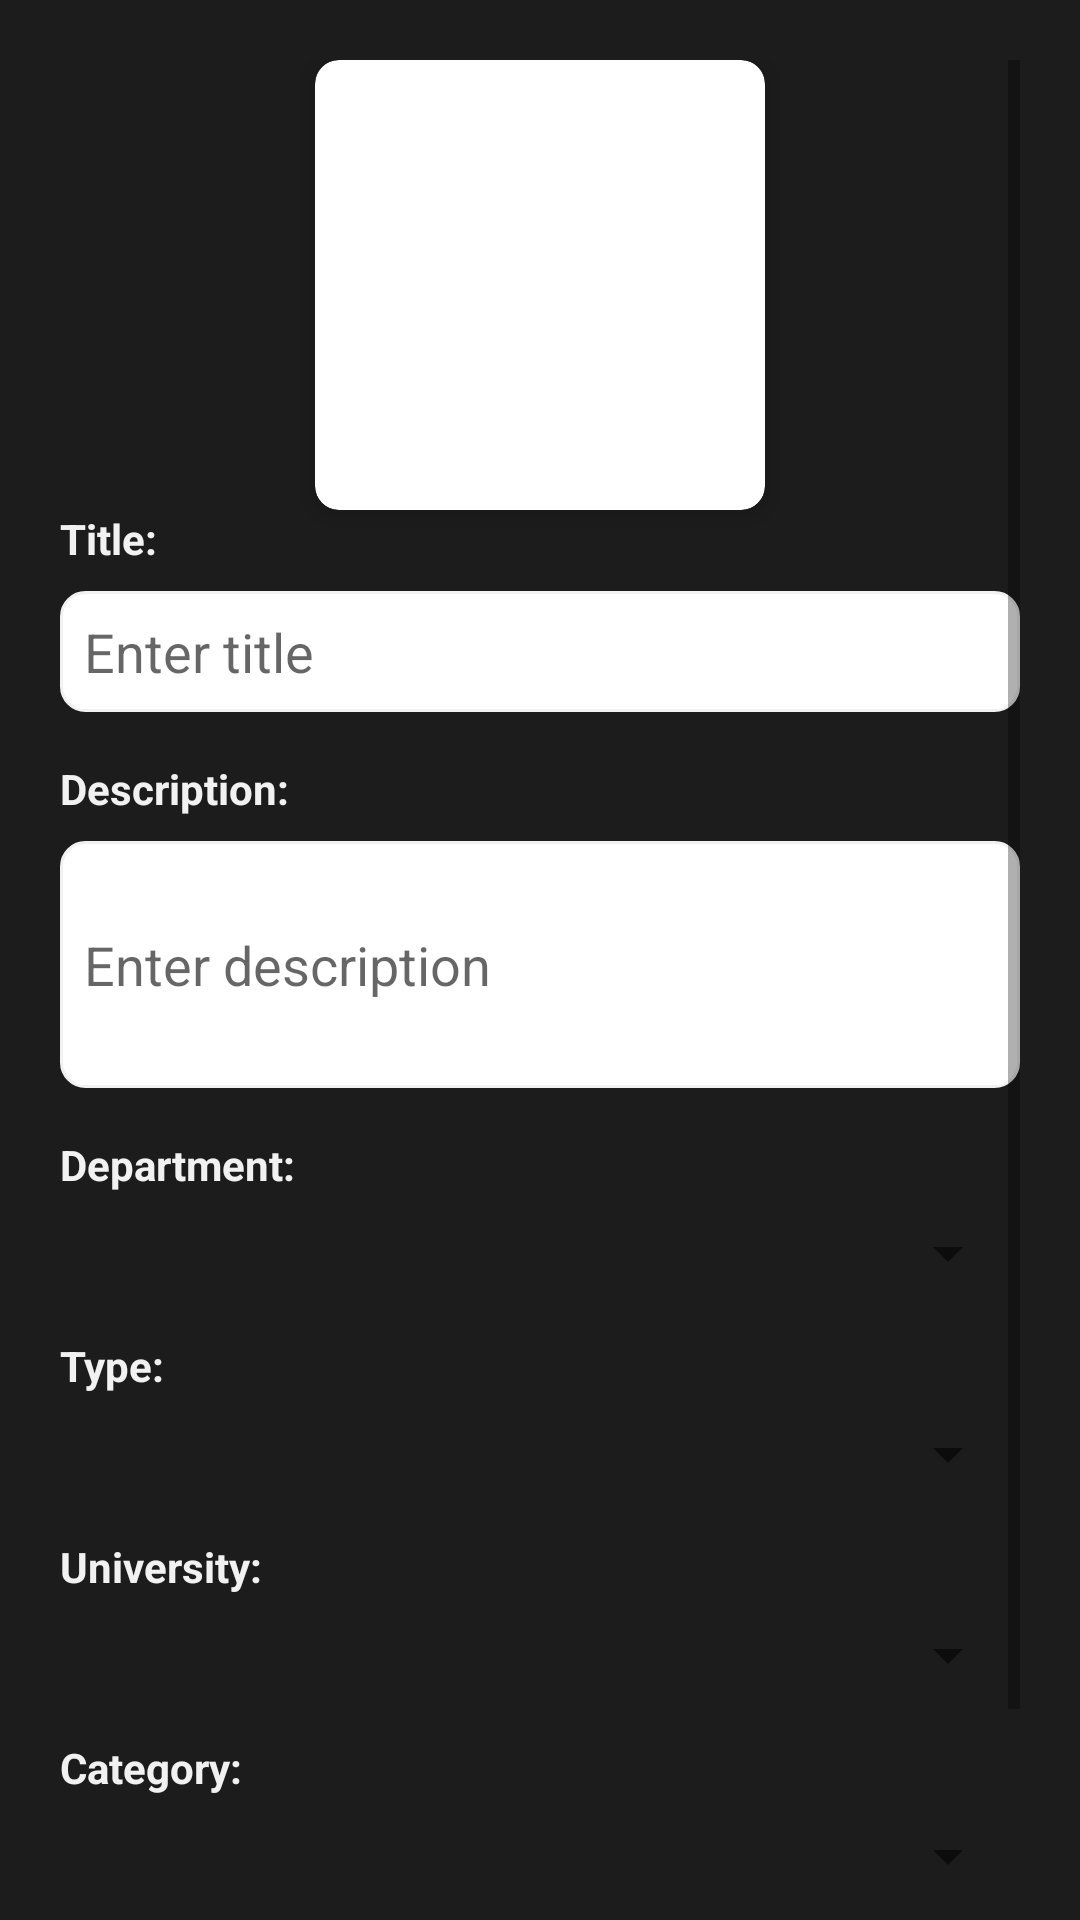

Write the Android layout XML for this screen, with the resource values it uses.
<!-- AndroidManifest.xml: application theme Theme.BrightMinds -->
<!-- res/layout/activity_create_cast.xml -->
<?xml version="1.0" encoding="utf-8"?>
<androidx.constraintlayout.widget.ConstraintLayout xmlns:android="http://schemas.android.com/apk/res/android"
    xmlns:app="http://schemas.android.com/apk/res-auto"
    xmlns:tools="http://schemas.android.com/tools"
    android:layout_width="match_parent"
    android:layout_height="match_parent"
    tools:context="Controller.CreateCastActivity">

    <ScrollView
        android:layout_width="match_parent"
        android:layout_height="match_parent"
        android:fillViewport="true"
        android:padding="20dp"
        android:background="@color/secondary">

        <LinearLayout
            android:layout_width="match_parent"
            android:layout_height="wrap_content"
            android:orientation="vertical">

            <androidx.cardview.widget.CardView
                android:id="@+id/create_cast_cardview"
                android:layout_width="150dp"
                android:layout_height="150dp"
                android:layout_gravity="center_horizontal"
                app:cardCornerRadius="8dp"
                app:cardElevation="5dp">

                <ImageView
                    android:id="@+id/create_cast_imageview"
                    android:layout_width="match_parent"
                    android:layout_height="match_parent"
                    android:scaleType="fitXY"
                    android:src="@mipmap/ic_launcher"/>

            </androidx.cardview.widget.CardView>

            <TextView
                android:id="@+id/create_cast_title_textview"
                android:layout_width="match_parent"
                android:layout_height="wrap_content"
                android:text="Title:"
                android:textStyle="bold"
                android:textColor="@color/primary"/>

            <EditText
                android:id="@+id/create_cast_title_edittext"
                android:layout_width="match_parent"
                android:layout_height="wrap_content"
                android:layout_marginTop="8dp"
                android:background="@drawable/edittext_rounded_corners"
                android:hint="Enter title"
                android:padding="8dp"
                android:textColor="@color/primary"/>

            <TextView
                android:id="@+id/create_cast_description_textview"
                android:layout_width="match_parent"
                android:layout_height="wrap_content"
                android:text="Description:"
                android:textStyle="bold"
                android:textColor="@color/primary"
                android:layout_marginTop="16dp"/>

            <EditText
                android:id="@+id/create_cast_description_edittext"
                android:layout_width="match_parent"
                android:layout_height="wrap_content"
                android:layout_marginTop="8dp"
                android:background="@drawable/edittext_rounded_corners"
                android:hint="Enter description"
                android:padding="8dp"
                android:textColor="@color/primary"
                android:lines="3"/>

            <TextView
                android:id="@+id/create_cast_department_textview"
                android:layout_width="match_parent"
                android:layout_height="wrap_content"
                android:text="Department:"
                android:textStyle="bold"
                android:textColor="@color/primary"
                android:layout_marginTop="16dp"/>

            <Spinner
                android:id="@+id/create_cast_department_spinner"
                android:layout_width="match_parent"
                android:layout_height="wrap_content"
                android:layout_marginTop="8dp"
                android:theme="@style/CardView.Light"/>

            <TextView
                android:id="@+id/create_cast_type_textview"
                android:layout_width="match_parent"
                android:layout_height="wrap_content"
                android:text="Type:"
                android:textStyle="bold"
                android:textColor="@color/primary"
                android:layout_marginTop="16dp"/>

            <Spinner
                android:id="@+id/create_cast_university_spinner"
                android:layout_width="match_parent"
                android:layout_height="wrap_content"
                android:layout_marginTop="8dp"
                android:theme="@style/CardView.Light"/>

            <TextView
                android:id="@+id/create_cast_university_textview"
                android:layout_width="match_parent"
                android:layout_height="wrap_content"
                android:text="University:"
                android:textStyle="bold"
                android:textColor="@color/primary"
                android:layout_marginTop="16dp"/>

            <Spinner
                android:id="@+id/create_cast_type_spinner"
                android:layout_width="match_parent"
                android:layout_height="wrap_content"
                android:layout_marginTop="8dp"
                android:theme="@style/CardView.Light"/>

            <TextView
                android:id="@+id/create_cast_category_textview"
                android:layout_width="match_parent"
                android:layout_height="wrap_content"
                android:text="Category:"
                android:textStyle="bold"
                android:textColor="@color/primary"
                android:layout_marginTop="16dp"/>

            <Spinner
                android:id="@+id/create_cast_category_spinner"
                android:layout_width="match_parent"
                android:layout_height="wrap_content"
                android:layout_marginTop="8dp"
                android:theme="@style/CardView.Light"/>

            <Button
                android:id="@+id/create_cast_button"
                android:layout_width="150dp"
                android:layout_height="wrap_content"
                android:layout_marginTop="20dp"
                android:text="POST CAST"
                android:textColor="@color/secondary"/>

        </LinearLayout>

    </ScrollView>


</androidx.constraintlayout.widget.ConstraintLayout>
<!-- resources referenced by this layout -->
<resources>
  <color name="primary">#F1F1F1</color>
  <color name="secondary">#1C1C1C</color>
  <!-- drawable edittext_rounded_corners (drawable) -->
  <?xml version="1.0" encoding="utf-8"?>
  <shape xmlns:android="http://schemas.android.com/apk/res/android"
      android:shape="rectangle">
      <corners android:radius="8dp" />
      <solid android:color="@android:color/white" />
      <stroke
          android:width="1dp"
          android:color="@color/primary" />
  </shape>
  <style name="Theme.BrightMinds" parent="Theme.MaterialComponents.DayNight.NoActionBar">
          
          <item name="colorPrimary">@color/primary</item>
          <item name="colorOnPrimary">@color/black</item>
          
          <item name="colorSecondary">@color/secondary</item>
          <item name="colorOnSecondary">@color/white</item>
          
          <item name="android:statusBarColor" tools:targetApi="l">?attr/colorPrimaryVariant</item>
          
      </style>
  <!-- not gathered from this repository: default colours our renderer supplied (Android Studio template values) -->
  <color name="black">#FF000000</color>
  <color name="white">#FFFFFFFF</color>
</resources>
